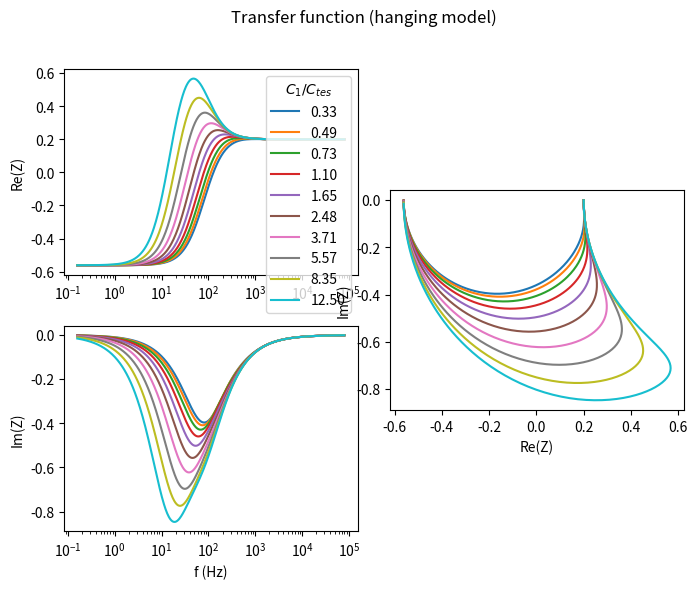
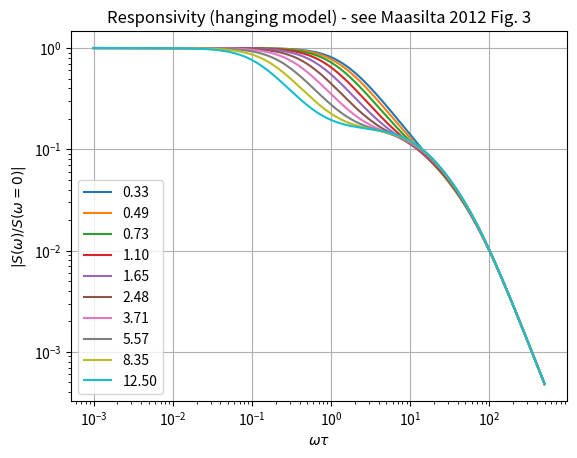
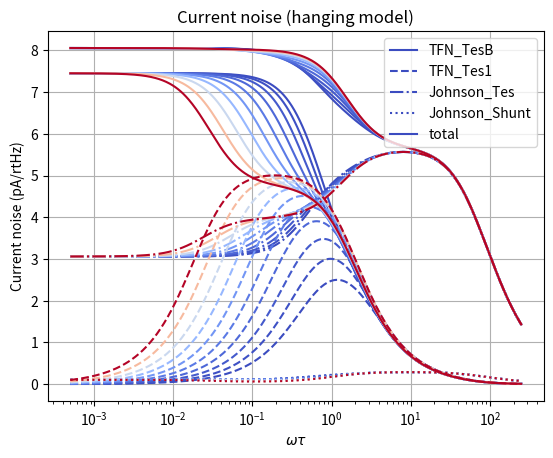

Write the Python code that produced these figures, in order.
# -*- coding: utf-8 -*-
"""
Implements TES models by Illari Maasilta described in AIP Advances 2, 042110 (2012)
Created on Thu Jul 12 13:42:53 2018
@author: Felix Jaeckel <felix.jaeckel@wisc.edu>

"""
from __future__ import division, print_function

import numpy as np

k_B = 1.3806485279E-23 # Boltzmann constant

#def thermalConductance(self, K, beta, T):
#    '''Calculate the thermal conductance at temperature T, given power law exponent beta'''
#    return (beta+1) * K * np.power(T, beta)
    
def scaleConductance(g0, T0, beta, T):
    '''Scale the thermal conductance g0 at temperature T0 to temperature T given power law exponent beta.'''
    g = g0 * np.power(T/T0, beta)
    return g
    
def coldTemperature(gh, Th, beta, P):
    '''Given hot end temperature *Th*, conductance gh, thermal power law exponent beta, and power P, compute the 
    cold end temperature.'''
    x = np.power(Th, beta)*(Th - P*(beta+1)/gh)
    Tbase = np.power(x, 1./(beta+1))
    return Tbase

class MaasiltaModel(object):
    def __init__(self, Rshunt):
        self.Rshunt = Rshunt

    def biasParameters(self):
        return [('T',     'T_{tes}', 'mK', 1E-3, 10, 500, 'TES temperature'),
                ('R',     'R', 'mOhm', 1E-3, 0.1, 100, 'TES resistance'),
                ('P',     'P', 'pW', 1E-12, 0.1, 1000, 'TES power')]
        
    def admittance(self, *args, **kwargs):
        return 1./self.impedance(*args, **kwargs)

    def responsivity(self, betaI, P, R, Lsquid, Ztes, omega):
        '''From TES impedance Ztes, calculate responsivity given inductance L, bias point (P, R), and betaI'''
        I = np.sqrt(P/R)
        #Ztes = self.impedance(omega)
        Zcirc = Ztes + self.Rshunt + 1j*omega*Lsquid
        SI = -1./(Zcirc*I) * (Ztes-R*(1+betaI))/(R*(2+betaI)) # Equation (15)
        return SI
        
    def Zcirc(self, Ztes, L, omega):
        Zcirc = Ztes + self.Rshunt + 1j*omega*L
        return Zcirc
    
class BasicModel(MaasiltaModel):
    def modelSpecificParameters(self):
        return [('alphaI', '\\alpha_I', '',     1,    0.1,    1E4, 'Temperature sensitivity'),
                ('betaI',  '\\beta_I',  '',     1,    0,      1E3, 'Current sensitivity'),
                ('g_tesb', 'g_{tes,b}', 'nW/K', 1E-9, 0.001,   10, 'Thermal conductance between TES and bath'),
                ('Ctes',   'C_{tes}',   'pJ/K', 1E-12, 0.001, 100, 'Heat capacity of TES')]

    def impedance(self, alphaI, betaI, P, g_tesb, Ctes, T, R, omega):
        iw = 1j*omega
        LH = P*alphaI/(g_tesb*T) # Equation (5)
        tauI = Ctes / (g_tesb * (1-LH)) # Equation (5)
        Z = R*(1+betaI) + LH/(1-LH)*R*(2+betaI) / (1+iw*tauI)  # Equation (6)
        return Z
    
    
class HangingModel(MaasiltaModel):
    '''Hanging model formulation following Maasilta 2012. The TES (temperature T, heat capacity Ctes) is connected to the bath through link g_tesb.
    The hanging body (temperature T, heat capacity C1) is connected to the TES through g_tes1.'''
    def modelSpecificParameters(self):
        return [('alphaI', '\\alpha_I', '',     1,    0.1,    1E4, 'Temperature sensitivity'),
                ('betaI',  '\\beta_I',  '',     1,    0,      1E3, 'Current sensitivity'),
                ('g_tes1', 'g_{tes,1}', 'nW/K', 1E-9, 0.001,   10, 'Thermal conductance between hanging body and TES'),
                ('g_tesb', 'g_{tes,b}', 'nW/K', 1E-9, 0.001,   10, 'Thermal conductance between TES and bath'),
                ('Ctes',   'C_{tes}',   'pJ/K', 1E-12, 0.001, 100, 'Heat capacity of TES'),
                ('C1',     'C_{1}',     'pJ/K', 1E-12, 0.001, 100, 'Hanging heat capacity')]

    def impedance(self, alphaI, betaI, P, g_tes1, g_tesb, Ctes, C1, T, R, omega):
        iw = 1j*omega
        LH = P*alphaI/((g_tes1+g_tesb)*T) # Equation (5)
        tauI = Ctes / ((g_tes1+g_tesb) * (1-LH)) # Equation (5)
        tau1 = C1 / g_tes1  # Equation (5)
        Z = R*(1+betaI) + LH/(1-LH)*R*(2+betaI) / (1+iw*tauI - g_tes1/((g_tes1+g_tesb)*(1-LH))*1./(1+iw*tau1))  # Equation (6)
        return Z
        
    def noiseComponents(self, alphaI, betaI, P, g_tes1, g_tesb, Ctes, C1, T, R, betaThermal, Tshunt, omega): # @TODO Remove Tbase (specified via P, g_tesb, and betaThermal)
        '''Returns the squared absolute current noise components in a dictionary.'''
        Ztes = self.impedance(alphaI, betaI, P, g_tes1, g_tesb, Ctes, C1, T, R, omega)
        absSsq = np.abs(self.responsivity(betaI, P, R, Lsquid, Ztes, omega))**2 
        
        Tbase = coldTemperature(g_tesb, T, betaThermal, P)
        if Tshunt < 0:
            Tshunt = Tbase
            
        # TFN components
        g_tesb_Tbase = scaleConductance(g_tesb, T, betaThermal, Tbase)
        Psq_tesb = 2*k_B*(g_tesb*T**2 + g_tesb_Tbase*Tbase**2) # equation (18) TES to base->different temperatures 
        
        Psq_tes1 = 4*k_B*(g_tes1*T**2) # equation (18) TES and hanging body have same temperature
        
        TFN_TesB = absSsq * Psq_tesb    # equation (17)

        tau1 = C1 / g_tes1  # Equation (5)
        omegaTau1Sq = (omega*tau1)**2
        TFN_Tes1 = absSsq * Psq_tes1 * omegaTau1Sq/(1+omegaTau1Sq)  # equation (17)
        
        # Johnson noise of TES
        VtesSq = 4*k_B*R*T*(1+2*betaI)  #  
        Zcirc = Ztes + self.Rshunt + 1j*omega*Lsquid
        Johnson_Tes = VtesSq / (R*(2+betaI))**2 * abs((Ztes+R)/Zcirc)**2  # equation (20)
        
        # Johnson noise of shunt resistor
        VshuntSq = 4*k_B*self.Rshunt*Tshunt
        Johnson_Shunt = VshuntSq / abs(Zcirc)**2
        return {'TFN_TesB': TFN_TesB, 'TFN_Tes1': TFN_Tes1, 'Johnson_Tes': Johnson_Tes, 'Johnson_Shunt': Johnson_Shunt}
        

class IntermediateModel(MaasiltaModel):
    '''Intermediate model formulation following Maasilta 2012. The intermediate body (temperature T1, heat capacity C1) is connected to the bath through g_1b.
    The TES (temperature T, heat capacity Ctes) is connected to the intermediate body through g_tes,1.
    Since TES and intermediate body are at different temperatures (T and T1), there exists an effective g_eff (measured from IV curves)
    '''
    
    def modelSpecificParameters(self):
        return [('alphaI', '\\alpha_I', '',     1,    0.1,    1E4, 'Temperature sensitivity'),
                ('betaI',  '\\beta_I',  '',     1,    0,      1E3, 'Current sensitivity'),
                ('g_tes1', 'g_{tes,1}', 'nW/K', 1E-9, 0.001,   10, 'Thermal conductance between TES and hanging body'),
                ('g_1b',   'g_{1,b}',   'nW/K', 1E-9, 0.001,   10, 'Thermal conductance between hanging body and bath'),
                ('Ctes',   'C_{tes}',   'pJ/K', 1E-12, 0.001, 100, 'Heat capacity of TES'),
                ('C1',     'C_{1}',     'pJ/K', 1E-12, 0.001, 100, 'Hanging body heat capacity')]
    
    def impedance(self, alphaI, betaI, P, g_tes1, g_1b, Ctes, C1, T, R, omega):
        iw = 1j*omega
        # Added complication here: need g_tes1 at T0 and T1, but don't even know what T0 and T1 are...
        # For now, assume g_tes1 same at both temperatures
        g_tes1T0 = g_tes1 # @FIXME
        g_tes1T1 = g_tes1 # @FIXME
        
        L_IM = P*alphaI/(g_tes1T0*T) # Equation (9)
        tauI = Ctes / (g_tes1T0 * (1-L_IM)) # Equation (9) 
        tau1 = C1 / (g_tes1T1 + g_1b)  # Equation (9)
        Z = R*(1+betaI) + L_IM/(1-L_IM) * R * (2+betaI) / (1+iw*tauI - g_tes1T1 / ((g_tes1T1+g_1b)*(1-L_IM))*1./(1+iw*tau1))
        return Z
        
    def noiseComponents(self, alphaI, betaI, P, g_tes1, g_1b, Ctes, C1, T, R, betaThermal, Tshunt, omega):
        '''Returns the squared absolute current noise components in a dictionary.'''
        Ztes = self.impedance(alphaI, betaI, P, g_tes1, g_1b, Ctes, C1, T, R, omega)
        absSsq = np.abs(self.responsivity(betaI, P, R, Lsquid, Ztes, omega))**2 

        Tbase = coldTemperature(g_tesb, T, betaThermal, P)
        if Tshunt < 0:
            Tshunt = Tbase
            
        # TFN components
        #g_tesb_Tbase = scaleConductance(g_tesb, T, betaThermal, Tbase)

        g_tes1T1 = g_tes1  # @FIXME
        g_tes1Tbase = g_tes1  # @FIXME
        
        T1 = T # @FIXME
        
        # TFN components
        Psq_1b = 2*k_B*(g_tesb*T**2 + g_tesb*Tbase**2) # equation (18) TES to base->different temperatures 
        Psq_tes1 = 2*k_B*(g_tes1T1*T1**2 + g_tes1Tbase*Tbase**2) # equation (18) TES and hanging body have same temperature
        
        TFN_TesB = absSsq * Psq_1b * g_tes1T1**2 / (g_tes1T1+g_1b)**2    # equation (23)

        tau1 = C1 / (g_tes1T1 + g_1b)  # Equation (9)
        omegaTau1Sq = (omega*tau1)**2
        TFN_Tes1 = absSsq * Psq_tes1 * (g_1b**2/(g_tes1T1+g_1b)**2 + omegaTau1Sq)/(1+omegaTau1Sq)  # equation (23)
        
        # Johnson noise of TES
        VtesSq = 4*k_B*R*T*(1+2*betaI)
        Zcirc = Ztes + self.Rshunt + 1j*omega*Lsquid
        Johnson_Tes = VtesSq / (R*(2+betaI))**2 * abs((Ztes+R)/Zcirc)**2  # equation (20)
        
        # Johnson noise of shunt resistor
        VshuntSq = 4*k_B*self.Rshunt*Tshunt
        Johnson_Shunt = VshuntSq / abs(Zcirc)**2
        return {'TFN_TesB': TFN_TesB, 'TFN_Tes1': TFN_Tes1, 'Johnson_Tes': Johnson_Tes, 'Johnson_Shunt': Johnson_Shunt}
        
        
class ParallelModel(MaasiltaModel):
    def impedance(self, alphaI, betaI, P, g_tes1, g_tesb, g_1b, Ctes, C1, T, R, omega):
        iw = 1j*omega
        g_tes1T0 = g_tes1 # FIXME
        g_tes1T1 = g_tes1 # FIXME
        LP = P*alphaI/((g_tes1T0+g_tesb)*T)         # Equation (13), same as hanging model
        tauI = Ctes / ((g_tes1T0+g_tesb) * (1-LP))  # Equation (13), same as hanging model
        tau1 = C1 / (g_tes1T1 + g_1b)               # Equation (13), same as intermediate model
        Z = R*(1+betaI) + LP/(1-LP) * R * (2+betaI) / (1+iw*tauI - g_tes1T0*g_tes1T1 / ((g_tes1T0+g_tesb)*(g_tes1T1+g_1b)*(1-LP))*1./(1+iw*tau1))
        return Z
        
class ComplexImpedancePlot(object):
    def __init__(self, var):
        self.fig = mpl.figure(figsize=(8,6))
        self.grid = mpl.GridSpec(2, 4, wspace=0.25, hspace=0.25)
        self.var = var
        
        ax1 = mpl.subplot(self.grid[0, 0:2])
        ax2 = mpl.subplot(self.grid[1, 0:2])
        ax3 = mpl.subplot(self.grid[0:2, 2:4])
        ax1.set_ylabel('Re(%s)' % var)
        ax2.set_ylabel('Im(%s)' % var)
        ax2.set_xlabel('f (Hz)')
        ax3.set_xlabel('Re(%s)' % var)
        ax3.set_ylabel('Im(%s)' % var)
        ax3.set_aspect('equal')
        self.ax1 = ax1
        self.ax2 = ax2
        self.ax3 = ax3
        
    def plot(self, f, Z, label):
        if self.var == 'Y':
            V = 1./Z
        elif self.var == 'Z':
            V = Z
        self.ax1.semilogx(f, np.real(V), '-', label=label)
        self.ax2.semilogx(f, np.imag(V), '-', label=label)
        self.ax3.plot(np.real(V), np.imag(V), '-', label=label)
        

if __name__ == '__main__':
    import matplotlib.pyplot as mpl

    Rshunt = 250E-6 # Not explicitely specified
    model = HangingModel(Rshunt)

    alphaI = 100.    # Not sure    
    betaI = 1. # Specified in Fig. 2
    R = 0.1 # Specified in Fig. 2
    tauTes = 1E-3 # Not spec'd
    Ctes = 1E-12 # Not spec'd
    g_tesb = Ctes/tauTes
    g_tes1 = g_tesb # To make a=0.5 (see Fig. 2)
    a = g_tes1/(g_tes1+g_tesb)
    print('a=', a)
        
    omega = np.logspace(np.log10(0.001), np.log10(500), 500) / tauTes
    
    C1s = np.asarray([0.33, 0.49, 0.73, 1.1, 1.65, 2.48, 3.71, 5.57, 8.35, 12.5]) * Ctes
    L = 1.65 # See Fig. 2
    T = 100E-3 # Not spec'd
    P = L*(g_tesb*T)/alphaI
    
    print('P=', P)
    

    f = omega/(2*np.pi)
    plot = ComplexImpedancePlot('Z')

    for C1 in C1s:    
        Z = model.impedance(alphaI, betaI, P, g_tes1, g_tesb, Ctes, C1, T, R, omega)
        label = '%.2f' % (C1/Ctes)
        plot.plot(f, Z, label)
        
    plot.ax1.legend(title='$C_{1}/C_{tes}$')
    plot.fig.suptitle('Transfer function (hanging model)')
    
    ## Responsivity
    tauEl = 0.015*tauTes
    Lsquid = tauEl * (Rshunt+R*(1+betaI)) # inductor
    a = 0.9
    g_tes1 = g_tesb / (1/a-1)
    mpl.figure('Responsivity')
    for C1 in C1s:
        Ztes = model.impedance(alphaI, betaI, P, g_tes1, g_tesb, Ctes, C1, T, R, omega)
        S = model.responsivity(betaI, P, R, Lsquid, Ztes, omega)
        mpl.loglog(omega*tauTes, np.abs(S/S[0]), '-', label='%.2f' % (C1/Ctes))

    mpl.grid()
    mpl.legend(loc='best')
    mpl.xlabel('$\\omega \\tau$')
    mpl.ylabel('$|S(\omega)/S(\omega=0)|$')
    mpl.title('Responsivity (hanging model) - see Maasilta 2012 Fig. 3')        
    
    mpl.figure('Noise')
    tauTes = 0.5E-3
    Rshunt = 1E-3 # Figure 4
    I = 10E-6
    P = I**2*R
    print('P=', P)
    print('g_tesb=', g_tesb)
    
    g_tes1 = g_tesb # Leads to a=0.5 (see Fig. 4)
 
    T = 75E-3 # Not specified
    Tbase = coldTemperature(g_tesb, T, 3.5, P)    
    print('Tbase=', Tbase)
    print('T=', T)
    Tshunt = Tbase
    #P = L*(g_tesb*T)/alphaI
    alphaI = L*(g_tesb*T)/P
    print('alphaI=', alphaI)
    tauEl = 0.015*tauTes
    Lsquid = tauEl * (Rshunt+R*(1+betaI)) # inductor
    print('Lsquid=', Lsquid)
    
    model = HangingModel(Rshunt)
    import matplotlib.cm as cm
    lts = {'Johnson_Shunt': ':', 'Johnson_Tes': '-.', 'TFN_TesB': '-', 'TFN_Tes1': '--' }    
    for C1 in C1s:
        noises = model.noiseComponents(alphaI, betaI, P, g_tes1, g_tesb, Ctes, C1, T, R, Tbase, Tshunt, omega)
        nTotal = np.zeros_like(omega)
        x = omega*tauTes
        color = cm.coolwarm((C1-np.min(C1s))/(np.max(C1s)-np.min(C1s)))
        for component in noises.keys():
            n = noises[component]
            nTotal += n
            if C1==C1s[0]:
                label = component
            else:
                label = None
            mpl.semilogx(x, 1E12*np.sqrt(n), lts[component], color=color, label=label)
        if label is not None:
            label = 'total' 
        mpl.semilogx(x, 1E12*np.sqrt(nTotal), '-', color=color, label=label, lw=1.5)
    mpl.ylabel('Current noise (pA/rtHz)')
    mpl.xlabel('$\\omega \\tau$')
    mpl.title('Current noise (hanging model)')
    mpl.grid()
    mpl.legend()
    mpl.show()
